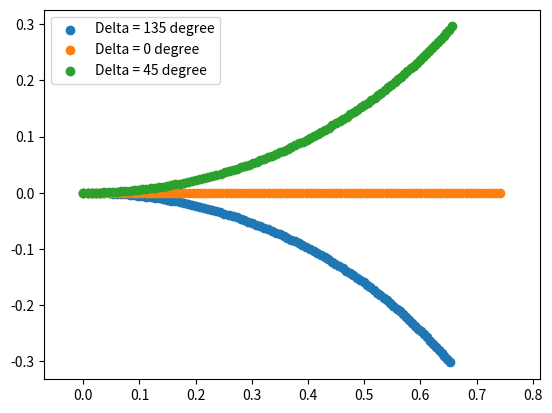

This figure's Python source:
import numpy as np
import matplotlib.pyplot as plt
import matplotlib.image as mpimg

# Reference paper:
# [redacted]
# see page 29/80 to see the bicycle model used

class Bicycle():
    def __init__(self):
        self.xc = 0
        self.yc = 0
        self.theta = 0
        self.delta = 0
        self.beta = 0

        # TO DO: Tune this parameters
        self.scale_factor = 0.3
        self.L = (1.45 + 1.41) * self.scale_factor

    def reset(self):
        self.xc = 0 # vehicle x position
        self.yc = 0 # vehicle y position
        self.theta = 0 # angle between vehicle frame and x-axis
        self.delta = 0 # angle between vehicle steering wheel and vehicle frame

class Bicycle(Bicycle):
    def step(self, v, delta):
        # ==================================
        #  Implement kinematic model here
        # ==================================

        # sampling time
        t_sample = 5e-3

        # implementing the differential equations
        xc_dot = v * np.cos(self.theta)
        yc_dot = v * np.sin(self.theta)
        theta_dot = (v / self.L) * np.tan(delta)

        # update equations using the sampling time
        self.xc += xc_dot * t_sample
        self.yc += yc_dot * t_sample
        self.theta += theta_dot * t_sample

# Press the green button in the gutter to run the script.
if __name__ == '__main__':
    sample_time = 0.01
    time_end = 1
    model = Bicycle()
    model1 = Bicycle()
    model2 = Bicycle()

    t_data = np.arange(0, time_end, sample_time)
    x_data = np.zeros_like(t_data)
    y_data = np.zeros_like(t_data)
    x_data1 = np.zeros_like(t_data)
    y_data1 = np.zeros_like(t_data)
    x_data2 = np.zeros_like(t_data)
    y_data2 = np.zeros_like(t_data)

    for i in range(t_data.shape[0]):
        x_data[i] = model.xc
        y_data[i] = model.yc
        x_data1[i] = model1.xc
        y_data1[i] = model1.yc
        x_data2[i] = model2.xc
        y_data2[i] = model2.yc
        model.step(1.5, 2.35)
        model1.step(1.5, 0)
        model2.step(1.5, 0.78)

    plt.axis('equal')
    plt.scatter(x_data, y_data, label='Delta = 135 degree')
    plt.scatter(x_data1, y_data1, label='Delta = 0 degree')
    plt.scatter(x_data2, y_data2, label='Delta = 45 degree')
    plt.legend()
    plt.show()

# See PyCharm help at https://www.jetbrains.com/help/pycharm/
